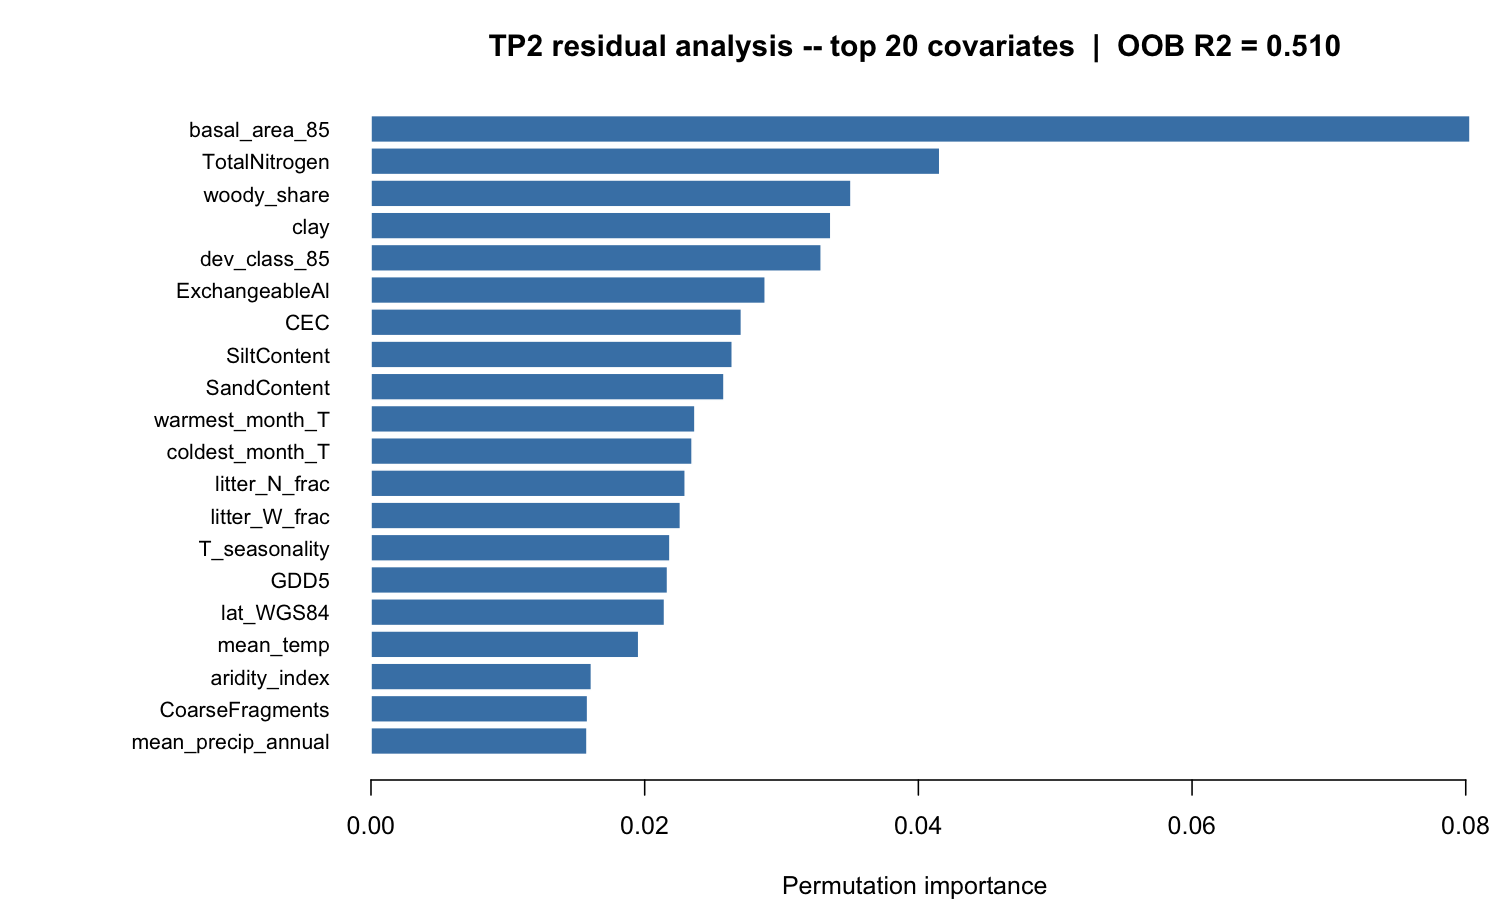

Values plotted in this chart, from the file beside it:
variable, importance
basal_area_85, 0.08031
TotalNitrogen, 0.04156
woody_share, 0.03508
clay, 0.0336
dev_class_85, 0.0329
ExchangeableAl, 0.02881
CEC, 0.02707
SiltContent, 0.0264
SandContent, 0.0258
warmest_month_T, 0.02367
coldest_month_T, 0.02347
litter_N_frac, 0.02296
litter_W_frac, 0.02261
T_seasonality, 0.02185
GDD5, 0.02167
lat_WGS84, 0.02145
mean_temp, 0.01956
aridity_index, 0.01611
CoarseFragments, 0.01583
mean_precip_annual, 0.01578
lon_WGS84, 0.01549
ofh_weight_kgm2, 0.01546
base_saturation, 0.01469
temp_sum_NFI, 0.01466
elevation_m, 0.01438
P_seasonality, 0.01396
litter_E_frac, 0.01384
ExchangeableCa, 0.01349
litter_A_frac, 0.0122
EstimatedBulkDensity, 0.01217
ExchangeableFe, 0.01159
conifer_share, 0.01123
CN_ratio, 0.01011
pH.CaCl2., 0.008462
pH.H2O., 0.008455
TexturalClass, 0.005457
soil_code, 0.005456
kasvyo_syke, 0.004584
kasvyo_ahti, 0.004489
kasvup_tyyppi, 0.004345
n_cuts_85_95, 0.003569
soil_prep_pre85, 0.0035
any_cut_85_95, 0.00321
temp_zone, 0.002962
species_code, 0.00197
ojitustilanne, 0.001649
KA, 0.00152
n_soc_obs, 0.001141
koppen_class, 0.0009735
any_trt_85_95, 0.0009313
profile_depth_cm, 0.0003902
alaryhma, 0.0001628
shallow, 5.78360053421845e-05
ofh_lower_cm, 0
